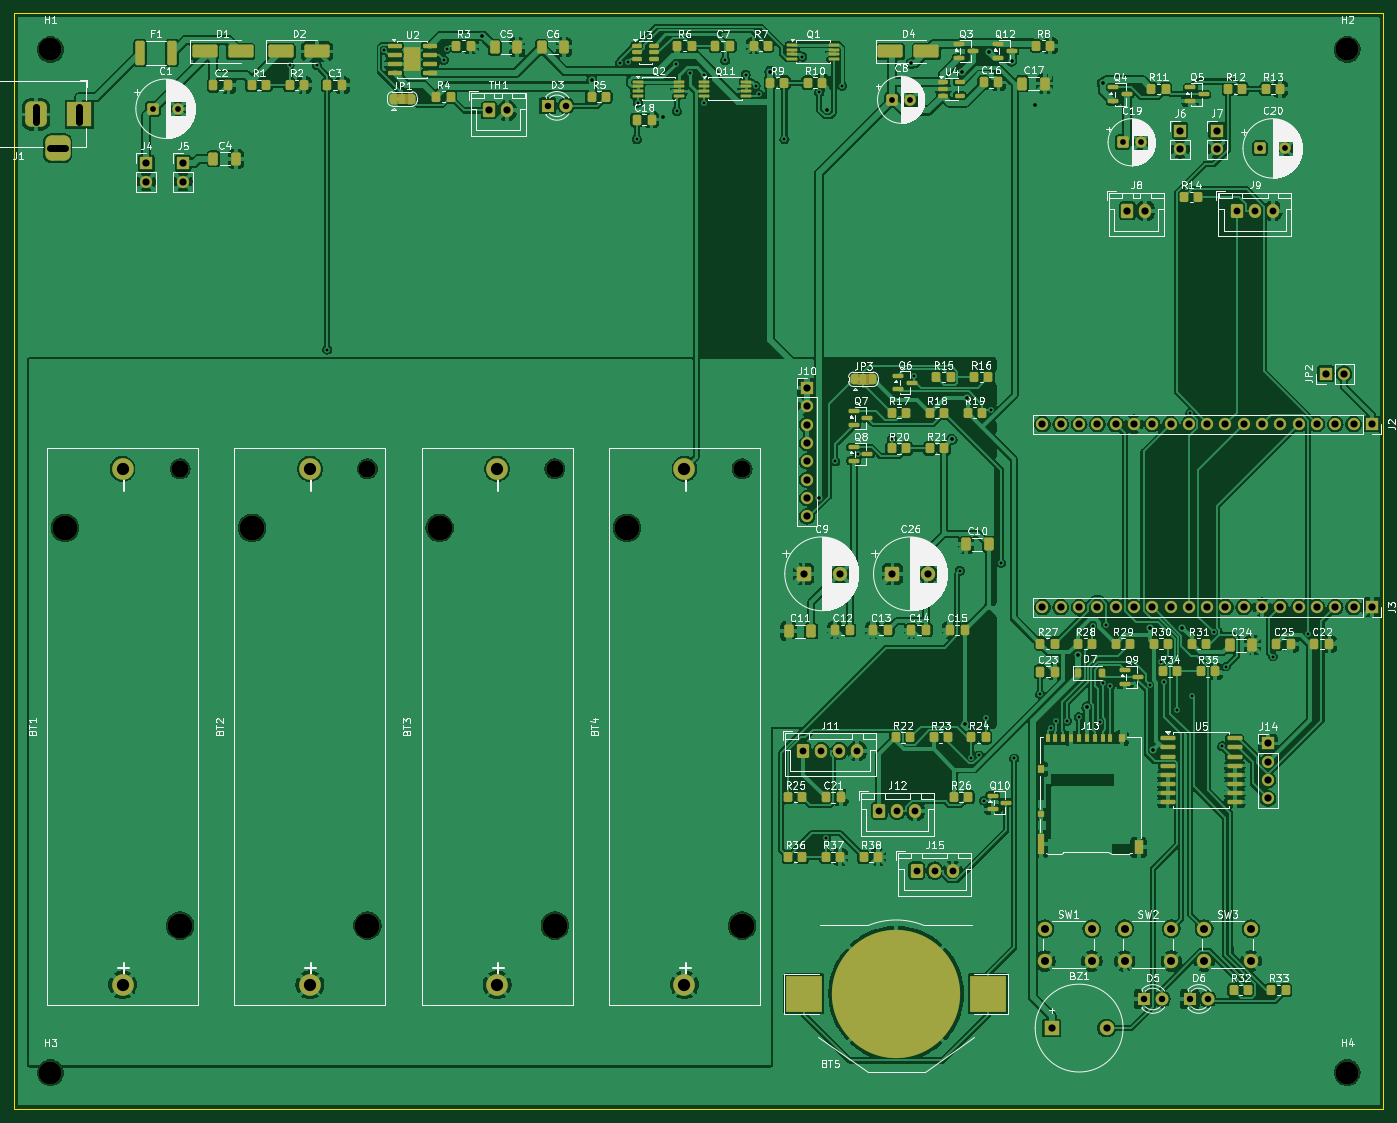
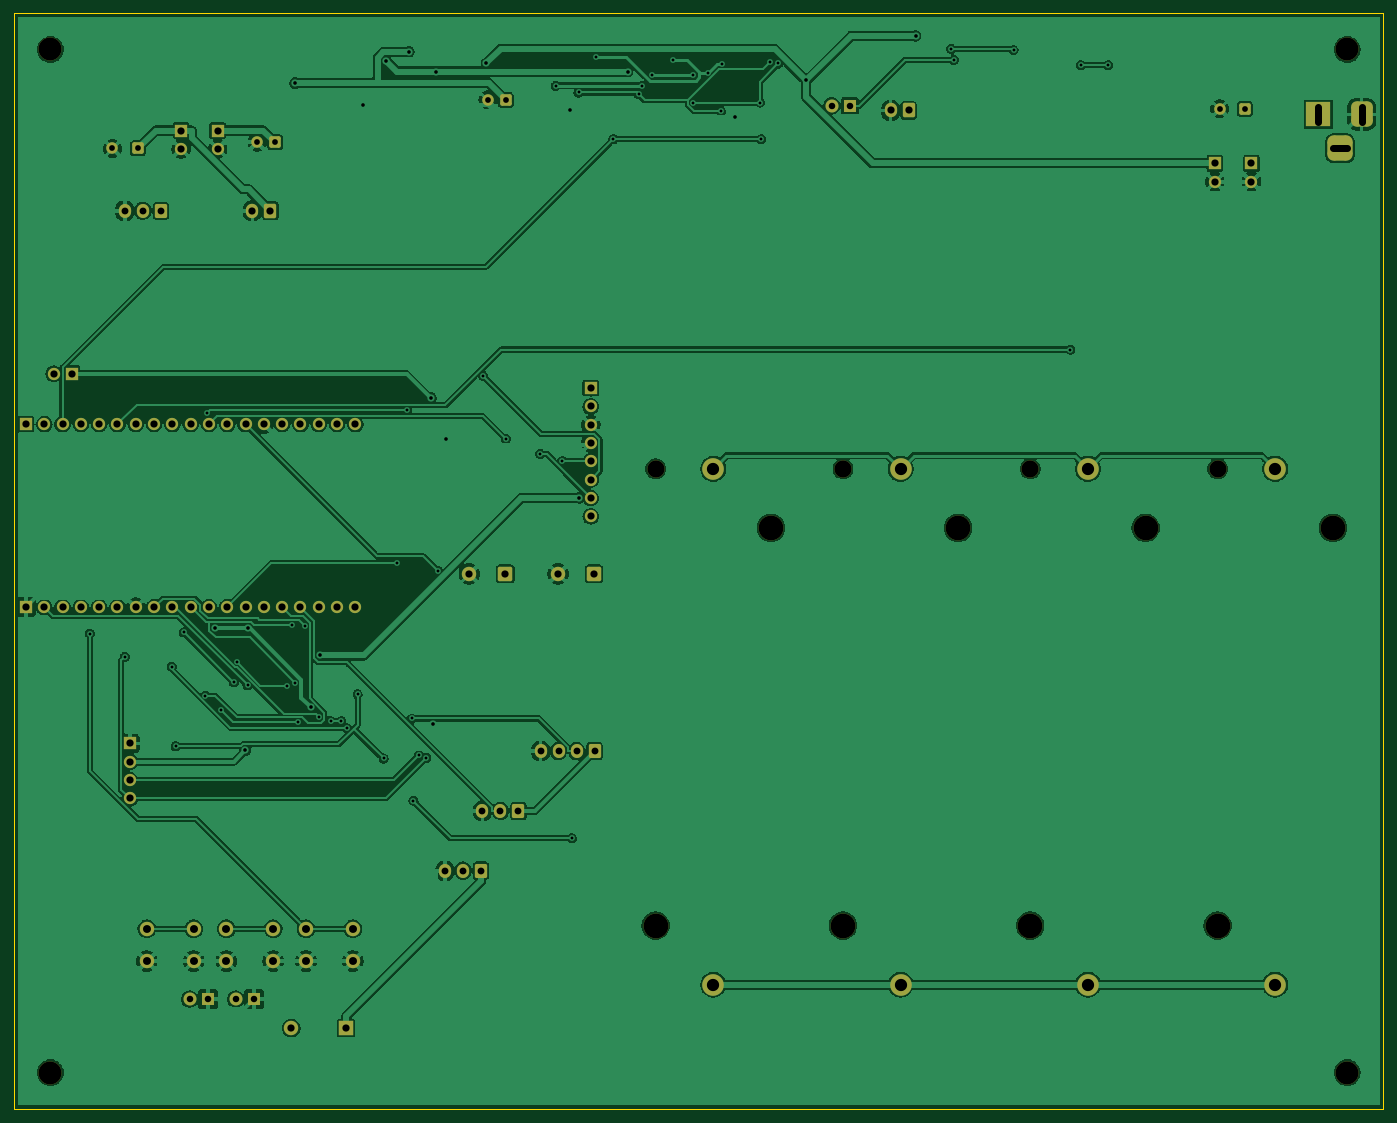
Circuit board: 10 layer files. Board 190.0 x 152.0 mm.
- bottom_copper: carrier-B_Cu.gbl (270447 bytes)
- bottom_mask: carrier-B_Mask.gbs (6398 bytes)
- bottom_silk: carrier-B_Silkscreen.gbo (6408 bytes)
- outline: carrier-Edge_Cuts.gm1 (660 bytes)
- top_copper: carrier-F_Cu.gtl (508250 bytes)
- top_mask: carrier-F_Mask.gts (16805 bytes)
- paste: carrier-F_Paste.gtp (9922 bytes)
- top_silk: carrier-F_Silkscreen.gto (265111 bytes)
- drill: carrier-NPTH.drl (698 bytes)
- drill: carrier-PTH.drl (3912 bytes)

=== bottom_copper: carrier-B_Cu.gbl (270447 bytes, source omitted) ===
=== bottom_mask: carrier-B_Mask.gbs (6398 bytes, source omitted) ===
=== bottom_silk: carrier-B_Silkscreen.gbo (6408 bytes, source omitted) ===
=== outline: carrier-Edge_Cuts.gm1 ===
%TF.GenerationSoftware,KiCad,Pcbnew,9.0.9-9.0.9~ubuntu24.04.1*%
%TF.CreationDate,2026-11-22T16:01:16+00:00*%
%TF.ProjectId,carrier,63617272-6965-4722-9e6b-696361645f70,rev?*%
%TF.SameCoordinates,Original*%
%TF.FileFunction,Profile,NP*%
%FSLAX46Y46*%
G04 Gerber Fmt 4.6, Leading zero omitted, Abs format (unit mm)*
G04 Created by KiCad (PCBNEW 9.0.9-9.0.9~ubuntu24.04.1) date 2026-11-22 16:01:16*
%MOMM*%
%LPD*%
G01*
G04 APERTURE LIST*
%TA.AperFunction,Profile*%
%ADD10C,0.100000*%
%TD*%
G04 APERTURE END LIST*
D10*
X0Y0D02*
X190000000Y0D01*
X0Y-152000000D02*
X0Y0D01*
X190000000Y0D02*
X190000000Y-152000000D01*
X190000000Y-152000000D02*
X0Y-152000000D01*
M02*

=== top_copper: carrier-F_Cu.gtl (508250 bytes, source omitted) ===
=== top_mask: carrier-F_Mask.gts (16805 bytes, source omitted) ===
=== paste: carrier-F_Paste.gtp (9922 bytes, source omitted) ===
=== top_silk: carrier-F_Silkscreen.gto (265111 bytes, source omitted) ===
=== drill: carrier-NPTH.drl ===
M48
; DRILL file {KiCad 9.0.9-9.0.9~ubuntu24.04.1} date 2026-11-22T16:01:16+0000
; FORMAT={-:-/ absolute / metric / decimal}
; #@! TF.CreationDate,2026-11-22T16:01:16+00:00
; #@! TF.GenerationSoftware,Kicad,Pcbnew,9.0.9-9.0.9~ubuntu24.04.1
; #@! TF.FileFunction,NonPlated,1,2,NPTH
FMAT,2
METRIC
; #@! TA.AperFunction,NonPlated,NPTH,ComponentDrill
T1C2.390
; #@! TA.AperFunction,NonPlated,NPTH,ComponentDrill
T2C3.200
; #@! TA.AperFunction,NonPlated,NPTH,ComponentDrill
T3C3.450
%
G90
G05
T1
X23.0Y-63.2
X49.0Y-63.2
X75.0Y-63.2
X101.0Y-63.2
T2
X5.0Y-5.0
X5.0Y-147.0
X185.0Y-5.0
X185.0Y-147.0
T3
X7.0Y-71.4
X23.0Y-126.6
X33.0Y-71.4
X49.0Y-126.6
X59.0Y-71.4
X75.0Y-126.6
X85.0Y-71.4
X101.0Y-126.6
M30

=== drill: carrier-PTH.drl ===
M48
; DRILL file {KiCad 9.0.9-9.0.9~ubuntu24.04.1} date 2026-11-22T16:01:16+0000
; FORMAT={-:-/ absolute / metric / decimal}
; #@! TF.CreationDate,2026-11-22T16:01:16+00:00
; #@! TF.GenerationSoftware,Kicad,Pcbnew,9.0.9-9.0.9~ubuntu24.04.1
; #@! TF.FileFunction,Plated,1,2,PTH
FMAT,2
METRIC
; #@! TA.AperFunction,Plated,PTH,ViaDrill
T1C0.400
; #@! TA.AperFunction,Plated,PTH,ViaDrill
T2C0.500
; #@! TA.AperFunction,Plated,PTH,ComponentDrill
T3C0.800
; #@! TA.AperFunction,Plated,PTH,ComponentDrill
T4C0.900
; #@! TA.AperFunction,Plated,PTH,ComponentDrill
T5C0.950
; #@! TA.AperFunction,Plated,PTH,ComponentDrill
T6C1.000
; #@! TA.AperFunction,Plated,PTH,ComponentDrill
T7C1.100
; #@! TA.AperFunction,Plated,PTH,ComponentDrill
T8C1.700
%
G90
G05
T1
X38.18Y-7.185
X41.963Y-7.185
X43.422Y-46.644
X51.319Y-5.068
X59.601Y-6.44
X59.977Y-4.915
X83.995Y-6.938
X85.162Y-6.757
X86.367Y-17.46
X86.513Y-12.365
X91.823Y-6.957
X91.931Y-13.568
X93.737Y-8.213
X95.761Y-12.365
X95.762Y-8.492
X98.649Y-6.509
X101.487Y-8.492
X102.865Y-10.033
X103.322Y-11.231
X106.875Y-17.46
X109.33Y-5.993
X111.704Y-10.968
X112.625Y-114.484
X113.937Y-62.16
X114.852Y-10.033
X117.013Y-61.125
X121.785Y-59.054
X124.92Y-50.305
X131.223Y-77.343
X132.825Y-103.317
X133.874Y-102.98
X134.616Y-109.25
X134.825Y-97.852
X135.49Y-55.078
X136.941Y-76.263
X138.755Y-103.407
X142.368Y-94.476
X143.864Y-99.172
X144.625Y-98.206
X146.079Y-98.206
X147.72Y-97.682
X149.683Y-84.958
X150.685Y-98.409
X151.02Y-92.88
X151.522Y-84.86
X152.12Y-93.283
X157.645Y-93.248
X159.121Y-90.02
X159.543Y-92.831
X161.39Y-96.737
X163.21Y-55.484
X163.483Y-94.682
X166.51Y-85.911
X167.61Y-101.717
X168.167Y-90.672
X174.682Y-89.299
X179.522Y-86.072
T2
X64.918Y-3.09
X80.115Y-9.303
X90.034Y-14.42
X104.875Y-8.06
X111.619Y-67.242
X112.838Y-13.425
X124.488Y-6.885
X130.094Y-59.111
X131.464Y-8.06
X131.882Y-98.679
X132.19Y-53.364
X135.238Y-5.308
X138.397Y-6.571
X141.679Y-12.7
X147.577Y-89.109
X148.882Y-96.29
X151.028Y-9.655
X157.561Y-85.346
X157.962Y-102.279
X162.111Y-85.346
T3
X19.22Y-13.225
X22.72Y-13.225
X121.81Y-11.975
X124.31Y-11.975
X153.81Y-17.875
X156.31Y-17.875
X172.885Y-18.725
X176.385Y-18.725
T4
X74.025Y-12.82
X76.565Y-12.82
X156.725Y-136.785
X159.265Y-136.785
X163.115Y-136.785
X165.655Y-136.785
T5
X109.475Y-102.375
X111.975Y-102.375
X114.475Y-102.375
X116.975Y-102.375
X120.035Y-110.675
X122.535Y-110.675
X125.035Y-110.675
X125.225Y-118.975
X127.725Y-118.975
X130.225Y-118.975
X169.675Y-27.375
X172.175Y-27.375
X174.675Y-27.375
T6
X18.295Y-20.795
X18.295Y-23.335
X23.385Y-20.795
X23.385Y-23.335
X65.875Y-13.46
X68.375Y-13.46
X109.54Y-77.775
X110.0Y-52.0
X110.0Y-54.54
X110.0Y-57.08
X110.0Y-59.62
X110.0Y-62.16
X110.0Y-64.7
X110.0Y-67.24
X110.0Y-69.78
X114.54Y-77.775
X121.854Y-77.775
X126.854Y-77.775
X142.68Y-57.0
X142.68Y-82.4
X143.975Y-140.825
X145.22Y-57.0
X145.22Y-82.4
X147.76Y-57.0
X147.76Y-82.4
X150.3Y-57.0
X150.3Y-82.4
X151.575Y-140.825
X152.84Y-57.0
X152.84Y-82.4
X154.475Y-27.375
X155.38Y-57.0
X155.38Y-82.4
X156.975Y-27.375
X157.92Y-57.0
X157.92Y-82.4
X160.46Y-57.0
X160.46Y-82.4
X161.78Y-16.245
X161.78Y-18.785
X163.0Y-57.0
X163.0Y-82.4
X165.54Y-57.0
X165.54Y-82.4
X166.87Y-16.245
X166.87Y-18.785
X168.08Y-57.0
X168.08Y-82.4
X170.62Y-57.0
X170.62Y-82.4
X173.16Y-57.0
X173.16Y-82.4
X173.985Y-101.325
X173.985Y-103.865
X173.985Y-106.405
X173.985Y-108.945
X175.7Y-57.0
X175.7Y-82.4
X178.24Y-57.0
X178.24Y-82.4
X180.78Y-57.0
X180.78Y-82.4
X182.0Y-50.0
X183.32Y-57.0
X183.32Y-82.4
X184.54Y-50.0
X185.86Y-57.0
X185.86Y-82.4
X188.4Y-57.0
X188.4Y-82.4
T7
X143.025Y-127.025
X143.025Y-131.525
X149.525Y-127.025
X149.525Y-131.525
X154.075Y-127.025
X154.075Y-131.525
X160.575Y-127.025
X160.575Y-131.525
X165.125Y-127.025
X165.125Y-131.525
X171.625Y-127.025
X171.625Y-131.525
T8
X15.0Y-63.2
X15.0Y-134.8
X41.0Y-63.2
X41.0Y-134.8
X67.0Y-63.2
X67.0Y-134.8
X93.0Y-63.2
X93.0Y-134.8
T6
X3.0Y-13.0G85X3.0Y-15.0
G05
X5.0Y-18.7G85X7.0Y-18.7
G05
X9.0Y-13.0G85X9.0Y-15.0
G05
M30
